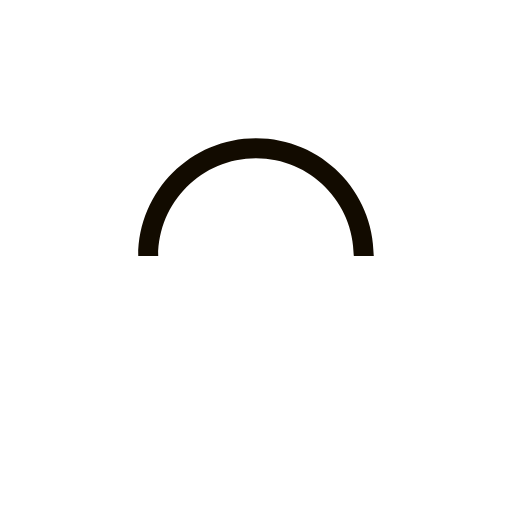
t = 0.00 s
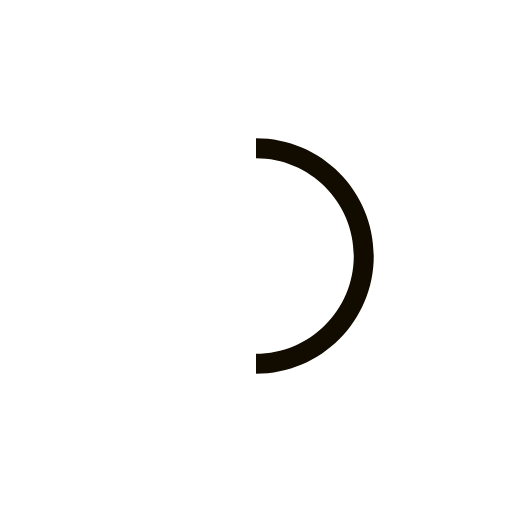
t = 0.25 s
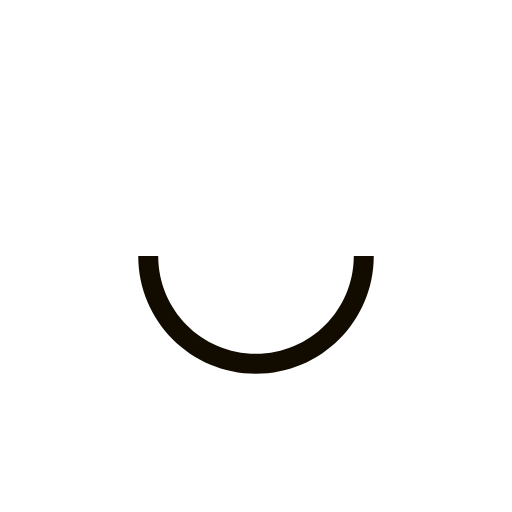
t = 0.50 s
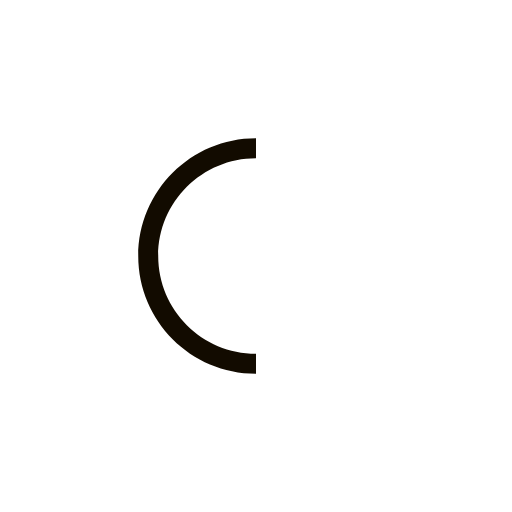
t = 0.75 s

The animated SVG that drew these frames (rendered in a browser with its animation timeline set to each time). Animation: 1 SMIL element (animateTransform=1); one cycle of 1.00 s, repeats indefinitely.

<?xml version="1.0" encoding="UTF-8"?>
<!DOCTYPE svg PUBLIC "-//W3C//DTD SVG 1.1//EN" "http://www.w3.org/Graphics/SVG/1.1/DTD/svg11.dtd">
<svg version="1.1" id="L9" xmlns="http://www.w3.org/2000/svg" xmlns:xlink="http://www.w3.org/1999/xlink" x="0px" y="0px"
  viewBox="0 0 100 100" width="80" height="80"  enable-background="new 0 0 0 0" xml:space="preserve">
    <path fill="#120b00" d="M73,50c0-12.7-10.3-23-23-23S27,37.3,27,50 M30.9,50c0-10.5,8.5-19.1,19.1-19.1S69.1,39.5,69.1,50">
      <animateTransform 
         attributeName="transform" 
         attributeType="XML" 
         type="rotate"
         dur="1s" 
         from="0 50 50"
         to="360 50 50" 
         repeatCount="indefinite" />
  </path>
</svg>
